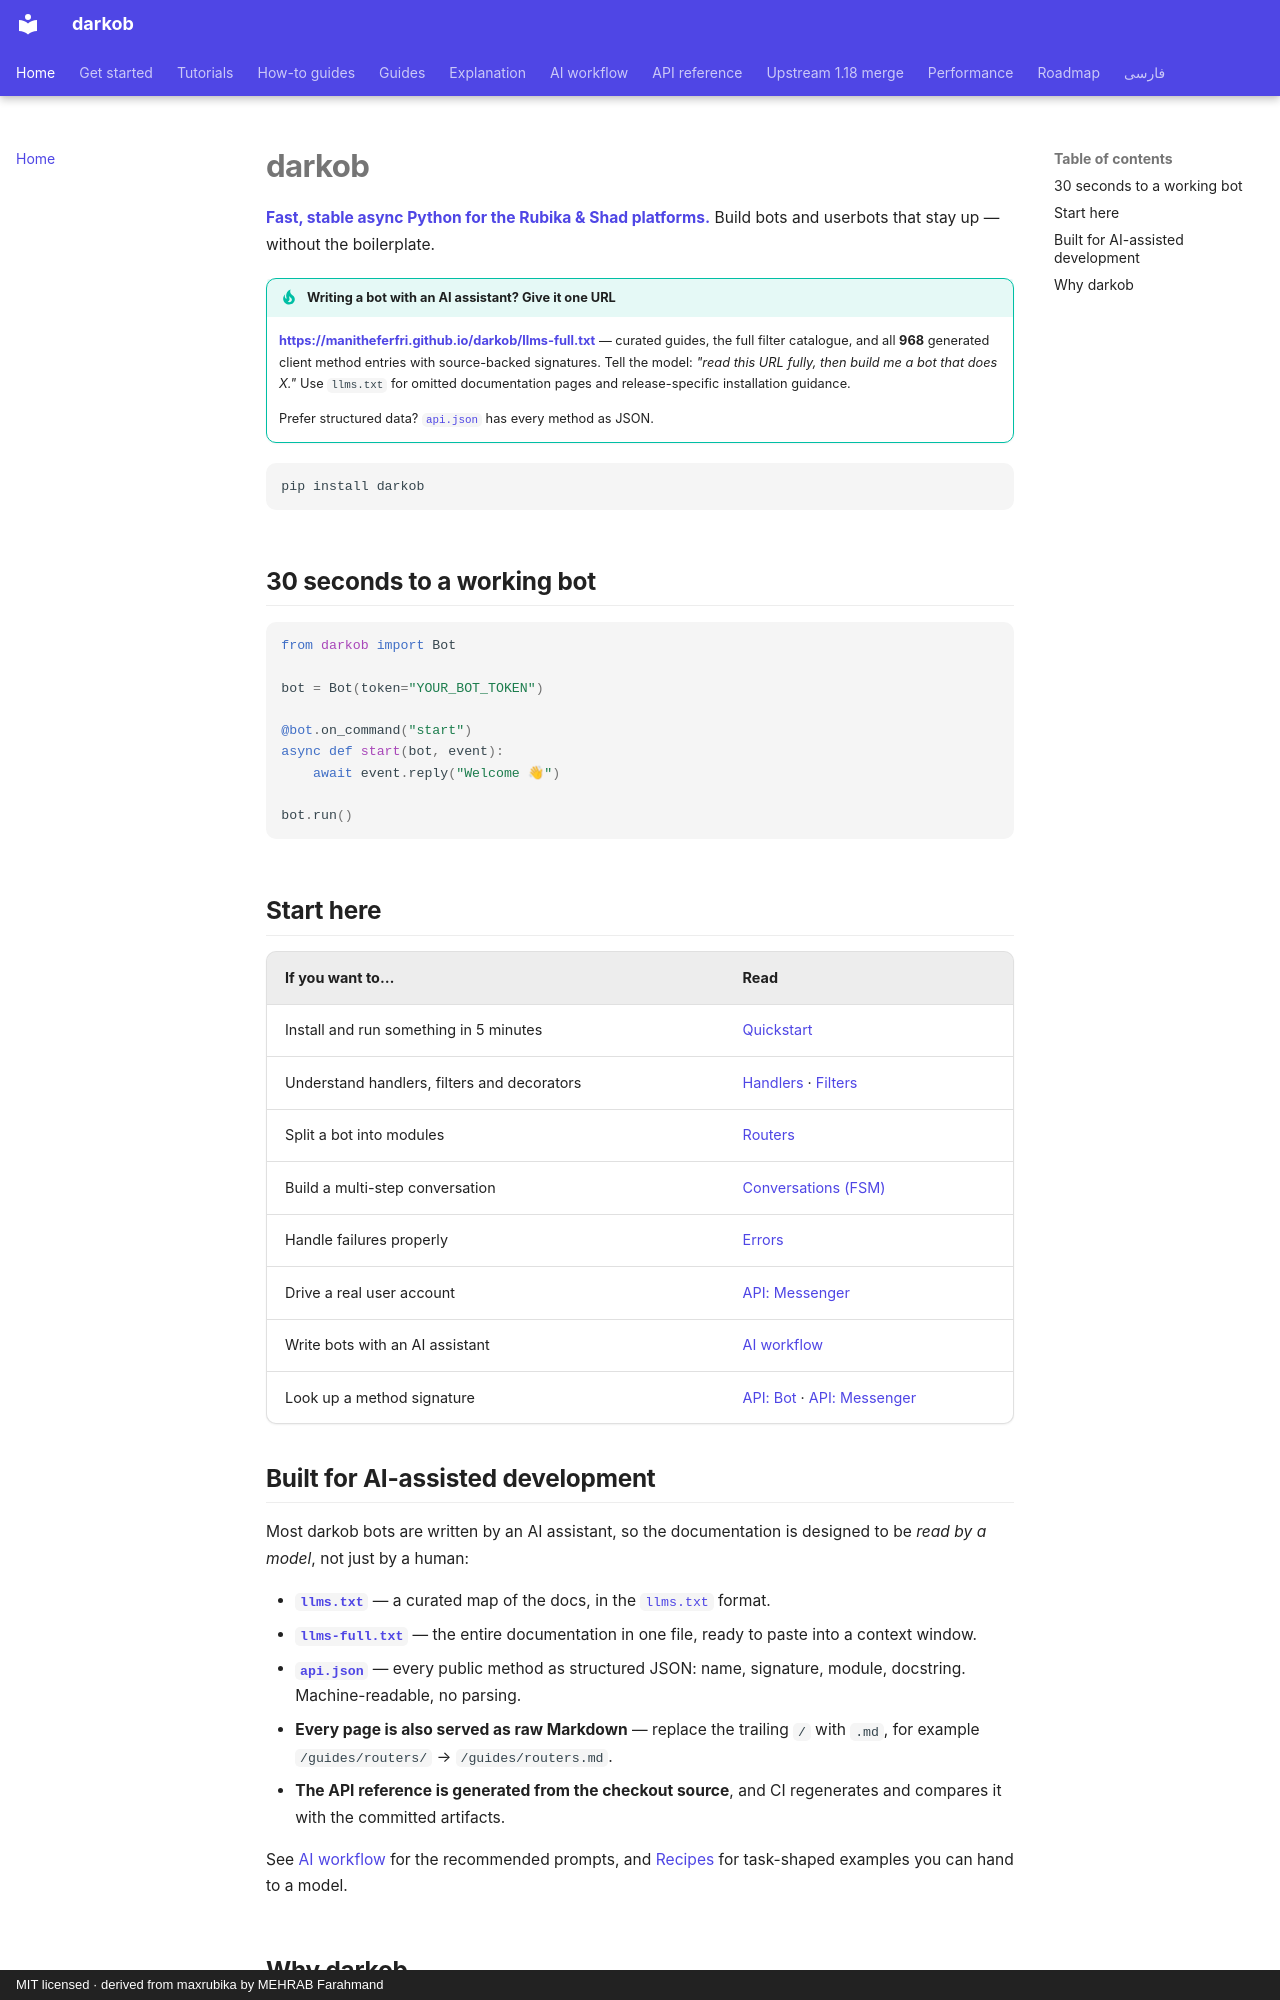

repository: ManiTheFerfri/darkob · page: index.html · generator: mkdocs · copyright: MIT licensed · derived from maxrubika by MEHRAB Farahmand

# darkob

**Fast, stable async Python for the Rubika & Shad platforms.**
Build bots and userbots that stay up — without the boilerplate.

!!! tip "Writing a bot with an AI assistant? Give it one URL"
    **[https://manitheferfri.github.io/darkob/llms-full.txt](llms-full.txt)** —
    curated guides, the full filter catalogue, and all **968** generated client
    method entries with source-backed signatures. Tell the model: *"read this
    URL fully, then build me a bot that does X."* Use `llms.txt` for omitted
    documentation pages and release-specific installation guidance.

    Prefer structured data? [`api.json`](api.json) has every method as JSON.

```bash
pip install darkob
```

## 30 seconds to a working bot

```python
from darkob import Bot

bot = Bot(token="YOUR_BOT_TOKEN")

@bot.on_command("start")
async def start(bot, event):
    await event.reply("Welcome 👋")

bot.run()
```

## Start here

| If you want to… | Read |
| --- | --- |
| Install and run something in 5 minutes | [Quickstart](get-started/quickstart.md) |
| Understand handlers, filters and decorators | [Handlers](guides/handlers.md) · [Filters](guides/filters.md) |
| Split a bot into modules | [Routers](guides/routers.md) |
| Build a multi-step conversation | [Conversations (FSM)](guides/fsm.md) |
| Handle failures properly | [Errors](guides/errors.md) |
| Drive a real user account | [API: Messenger](api/messenger.md) |
| Write bots with an AI assistant | [AI workflow](ai/index.md) |
| Look up a method signature | [API: Bot](api/bot.md) · [API: Messenger](api/messenger.md) |
